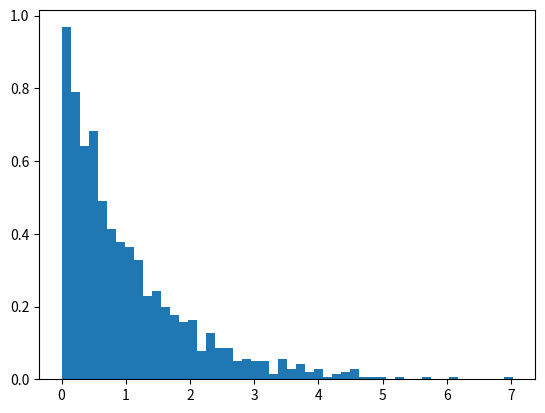
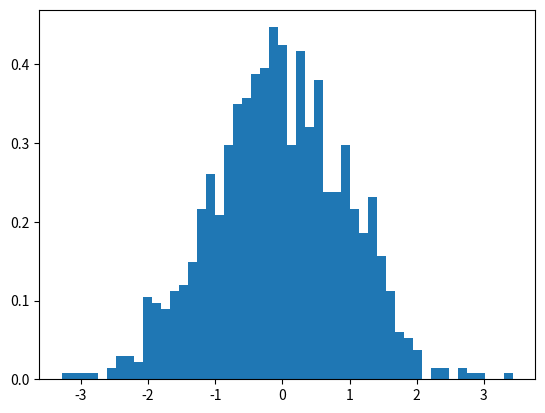

Write the Python code that produced these figures, in order.
from time import sleep
from random import expovariate
from random import gauss
from math import log
from matplotlib import pyplot as plt


def generar_exponencial(cantidad):
    valores = [expovariate(1) for _ in range(cantidad)]
    media = sum(valores) / len(valores)
    print(f"El promedio es: {media}")
    plt.hist(valores, bins=50, density=True)
    plt.show()


def generar_gauss(cantidad):
    valores = [gauss(0, 1) for _ in range(cantidad)]
    media = sum(valores) / len(valores)
    print(f"El promedio es: {media}")
    plt.hist(valores, bins=50, density=True)
    plt.show()


if __name__ == "__main__":
    # Generar 1000 valores aleatorios con distribucion exponencial
    generar_exponencial(1000)
    generar_gauss(1000)
